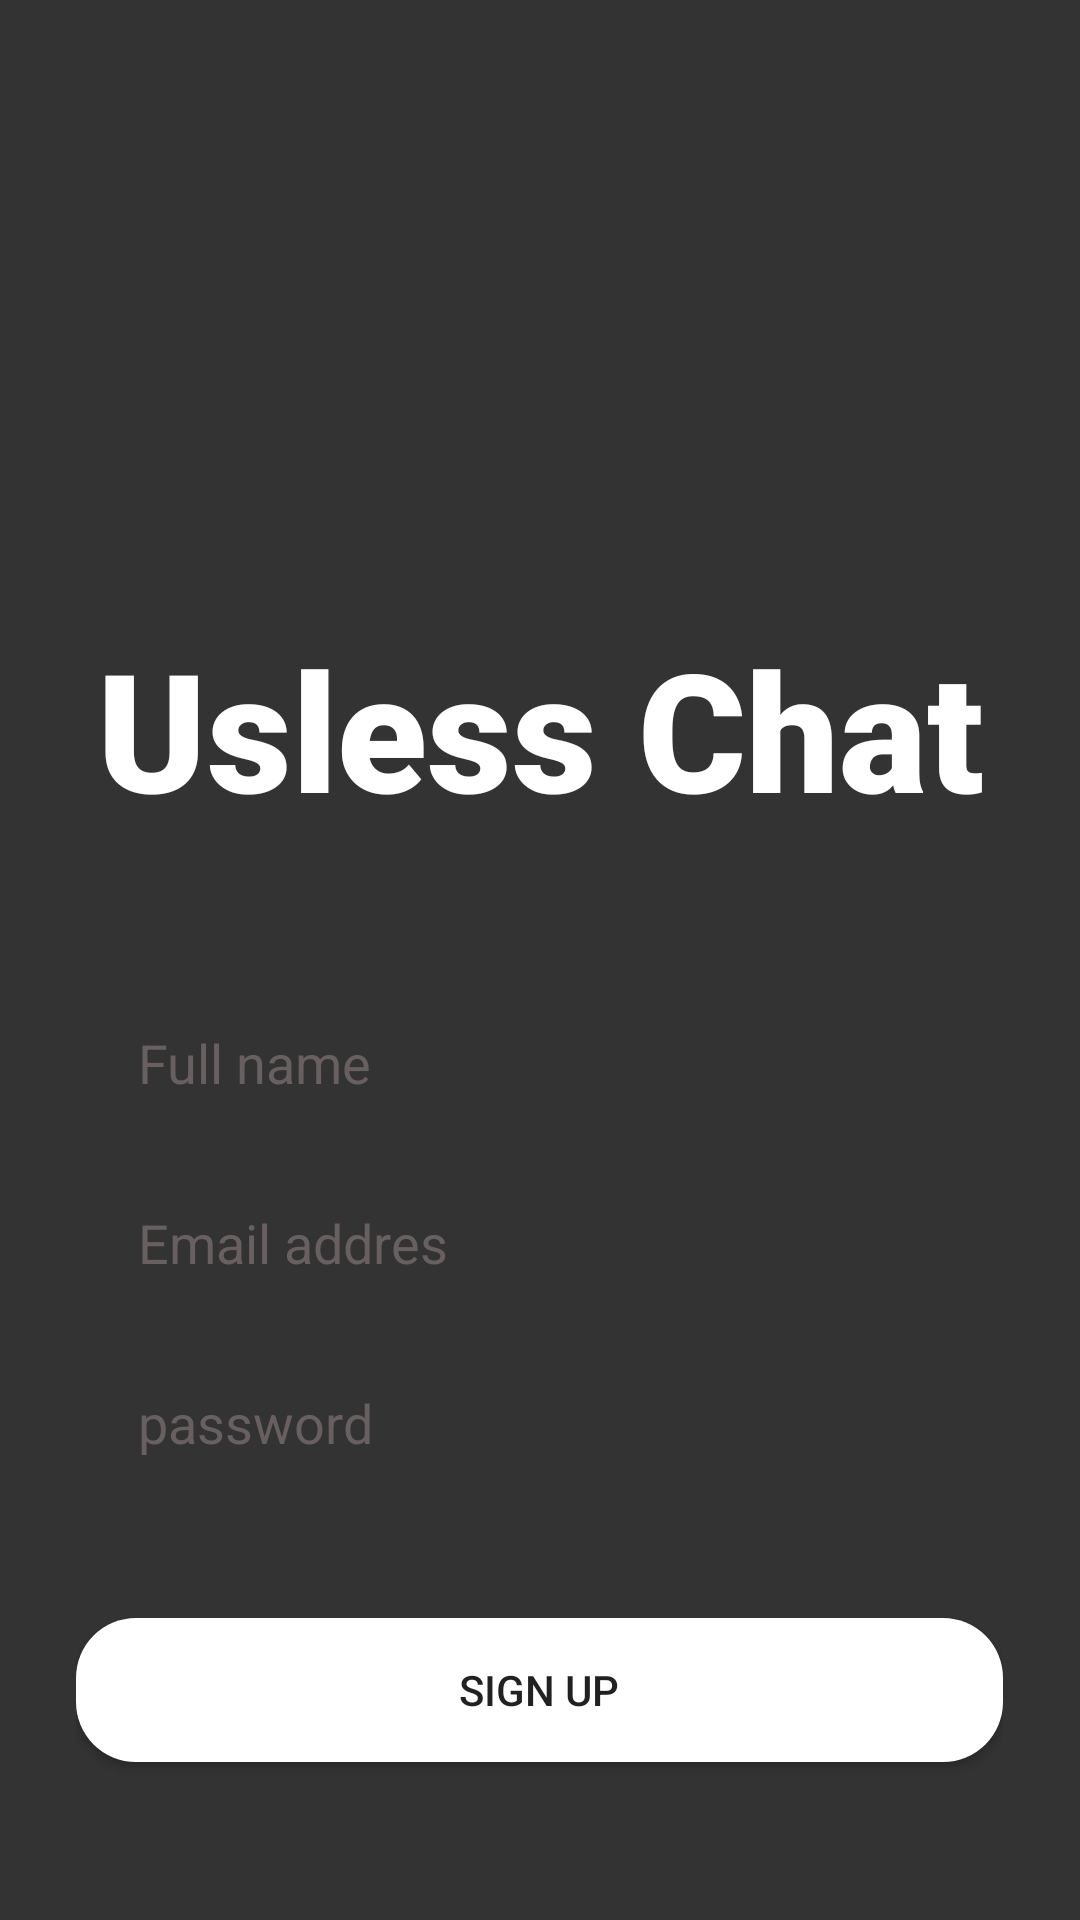

Produce the Android XML layout that renders to this screen, including the resource entries it uses.
<!-- AndroidManifest.xml: application theme Theme.UslessChat -->
<!-- res/layout/activity_sign_up.xml -->
<?xml version="1.0" encoding="utf-8"?>
<LinearLayout
        xmlns:android="http://schemas.android.com/apk/res/android"
        xmlns:tools="http://schemas.android.com/tools"
        xmlns:app="http://schemas.android.com/apk/res-auto"
        android:orientation="vertical"
        android:layout_width="match_parent"
        android:layout_height="match_parent"
        tools:context=".MainActivity"
        android:background="#333333">
    <TextView
            android:text="Usless Chat"
            android:layout_width="match_parent"
            android:paddingBottom="40dp"
            android:layout_height="wrap_content" android:id="@+id/textView" android:textSize="55sp"
            android:gravity="center" android:paddingTop="100pt" android:fontFamily="sans-serif-black"
            android:textColorHint="#FDFDFD" android:textColor="#FFFFFF"/>

    <EditText
            android:layout_width="150pt"
            android:layout_height="50dp"
            android:layout_marginTop="10dp"
            android:inputType="textEmailAddress"
            android:background="@drawable/et_backg"
            android:ems="10"
            android:hint="Full name"
            android:paddingLeft="10pt"
            android:id="@+id/etName" android:layout_gravity="center" android:textColorHint="#686060"/>

    <EditText
            android:layout_width="150pt"
            android:layout_height="50dp"
            android:layout_marginTop="10dp"
            android:inputType="textEmailAddress"
            android:background="@drawable/et_backg"
            android:ems="10"
            android:hint="Email addres"
            android:paddingLeft="10pt"
            android:id="@+id/etEmail" android:layout_gravity="center" android:textColorHint="#686060"/>
    <EditText
            android:layout_width="150pt"
            android:layout_height="50dp"
            android:layout_marginTop="10dp"
            android:inputType="textPassword"
            android:background="@drawable/et_backg"
            android:ems="10"
            android:hint="password"
            android:paddingLeft="10pt"
            android:id="@+id/etPassword" android:layout_gravity="center" android:textColorHint="#686060"/>
    <LinearLayout
            android:orientation="horizontal"
            android:layout_marginTop="20dp"
            android:layout_width="150pt"
            android:layout_height="match_parent" android:layout_gravity="center">

        <Button
                android:text="Sign UP"
                android:layout_width="wrap_content"
                android:layout_height="wrap_content"
                android:id="@+id/btSign"
                android:background="@drawable/bt_back"
                android:layout_marginTop="20dp"
                android:layout_weight="1"/>

    </LinearLayout>
</LinearLayout>
<!-- resources referenced by this layout -->
<resources>
  <!-- drawable bt_back (drawable) -->
  <?xml version="1.0" encoding="utf-8"?>
  <shape xmlns:android="http://schemas.android.com/apk/res/android">
      <corners android:radius="20dp"/>
      <solid android:color="@color/white" android:width="3dp"/>
  </shape>
  <style name="Theme.UslessChat" parent="Theme.AppCompat.DayNight">
          
          <item name="colorPrimary">@color/purple_500</item>
          <item name="colorPrimaryVariant">@color/purple_700</item>
          <item name="colorOnPrimary">@color/white</item>
          
          <item name="colorSecondary">@color/teal_200</item>
          <item name="colorSecondaryVariant">@color/teal_700</item>
          <item name="colorOnSecondary">@color/black</item>
          
          <item name="android:statusBarColor">?attr/colorPrimaryVariant</item>
          
      </style>
  <color name="white">#FFFFFFFF</color>
  <color name="purple_500">#FF6200EE</color>
  <color name="purple_700">#FF3700B3</color>
  <color name="teal_200">#FF03DAC5</color>
  <color name="teal_700">#FF018786</color>
  <color name="black">#FF000000</color>
</resources>
